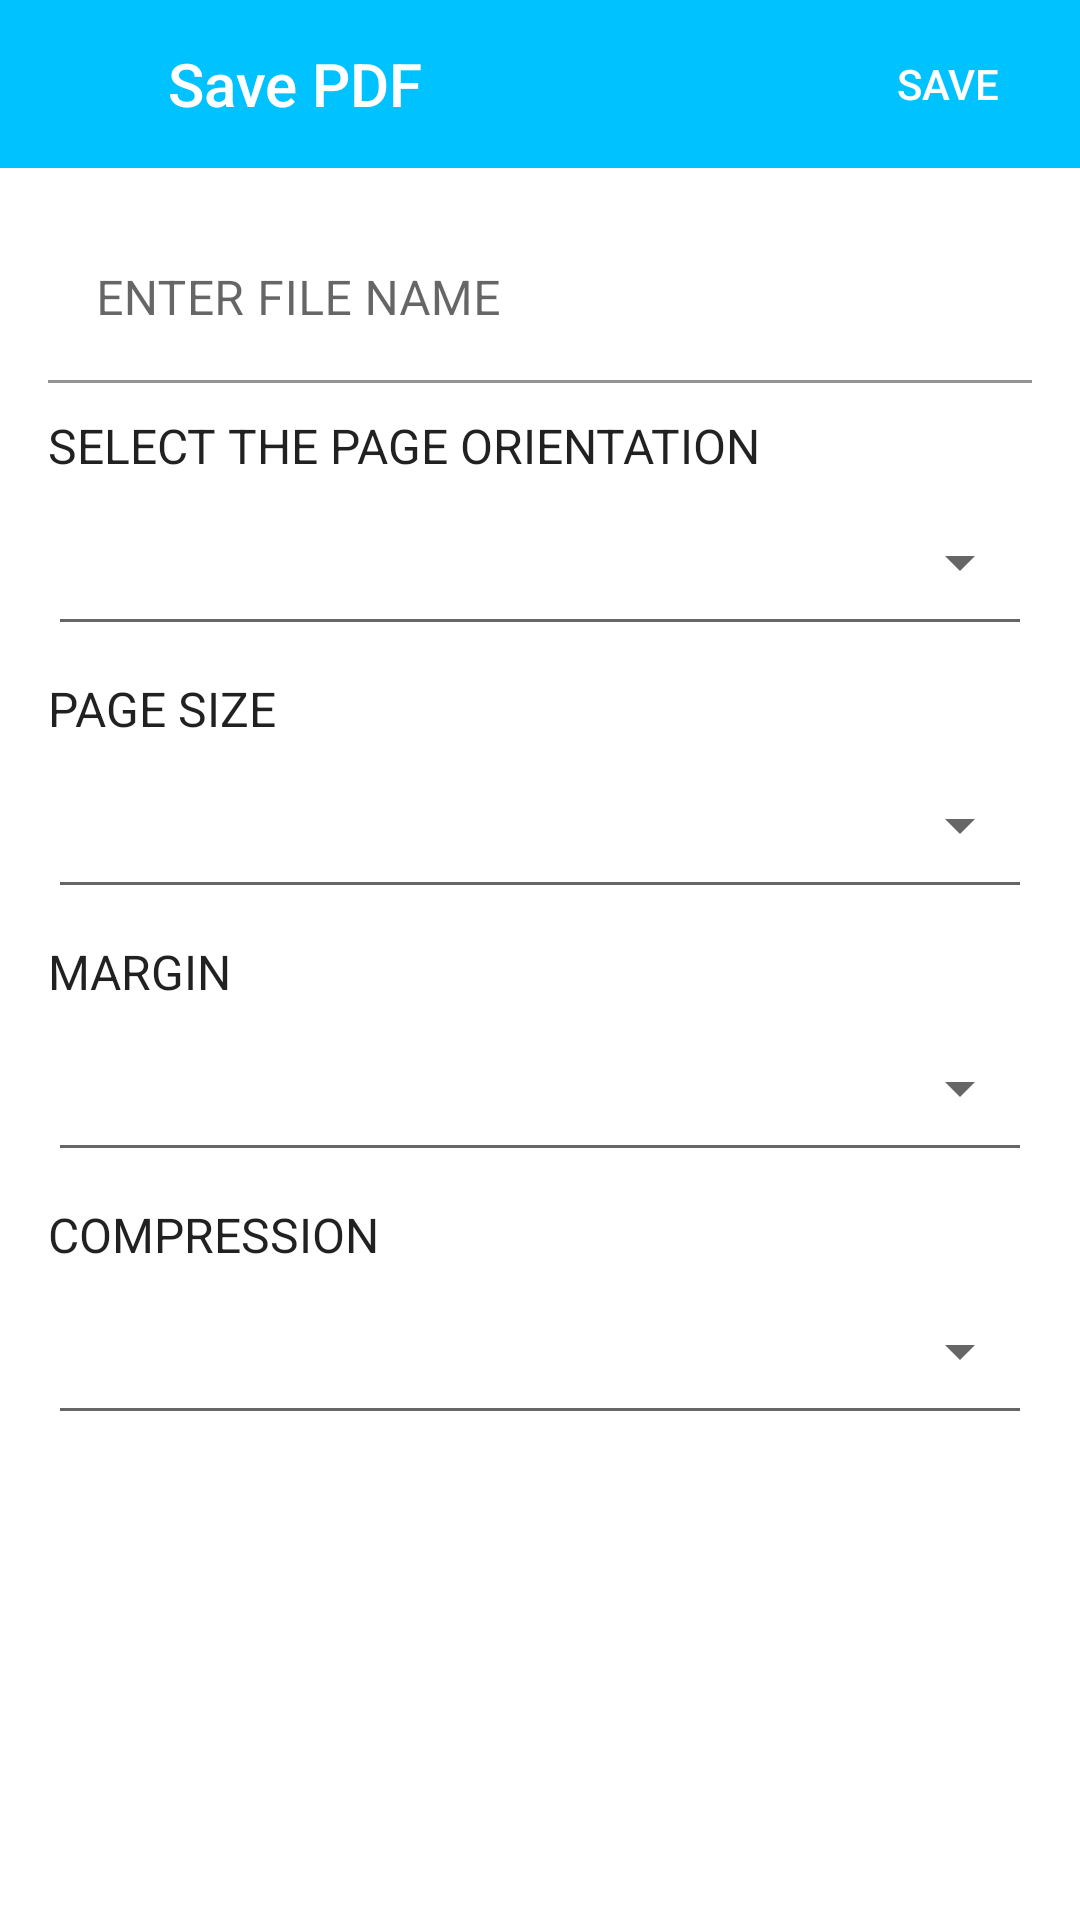

Layout XML and referenced resources for this Android screen:
<!-- AndroidManifest.xml: application theme Theme.Multipleimageconverter -->
<!-- res/layout/file_alert_dialog.xml -->
<?xml version="1.0" encoding="utf-8"?>
<LinearLayout xmlns:android="http://schemas.android.com/apk/res/android"
    xmlns:tools="http://schemas.android.com/tools"
    xmlns:app="http://schemas.android.com/apk/res-auto"
    android:id="@+id/savePDFLayout"
    android:layout_width="match_parent"
    android:layout_height="match_parent"
    android:fitsSystemWindows="true"
    android:orientation="vertical">

    <com.google.android.material.appbar.AppBarLayout
        android:layout_width="match_parent"
        android:layout_height="?attr/actionBarSize">
        <LinearLayout
            android:layout_width="match_parent"
            android:layout_height="match_parent"
            android:orientation="horizontal">

            <ImageButton
                android:id="@+id/bt_close"
                android:layout_width="?attr/actionBarSize"
                android:layout_height="?attr/actionBarSize"
                android:background="?attr/selectableItemBackgroundBorderless"
            />

            <TextView
                android:layout_width="0dp"
                android:layout_height="match_parent"
                android:layout_weight="1"
                android:gravity="center_vertical"
                android:text="Save PDF"
                android:textAppearance="@style/Base.TextAppearance.AppCompat.Title"
                android:textColor="@android:color/white" />

            <Button
                android:id="@+id/bt_save"
                style="@style/Widget.AppCompat.Button.Borderless"
                android:layout_width="wrap_content"
                android:layout_height="match_parent"
                android:gravity="center"
                android:text="SAVE"
                android:textColor="@android:color/white" />

        </LinearLayout>
    </com.google.android.material.appbar.AppBarLayout>
    <LinearLayout
        android:layout_width="match_parent"
        android:layout_height="wrap_content"
        android:layout_margin="16dp"
        android:orientation="vertical">
        <com.google.android.material.textfield.TextInputLayout
            android:layout_width="match_parent"
            android:layout_height="wrap_content">

            <EditText
                android:id="@+id/editText2"
                android:layout_width="match_parent"
                android:layout_height="wrap_content"
                android:hint="ENTER FILE NAME"
                android:backgroundTint="@color/white"
                android:inputType="textPersonName|textCapWords"
                android:maxLines="1"
                android:singleLine="true"/>

        </com.google.android.material.textfield.TextInputLayout>

        <TextView
            android:layout_width="match_parent"
            android:layout_height="wrap_content"
            android:layout_marginTop="10dp"
            android:text="SELECT THE PAGE ORIENTATION"
            android:textAppearance="@style/Base.TextAppearance.AppCompat.Subhead" />

        <androidx.appcompat.widget.AppCompatSpinner
            android:id="@+id/pageorientation"
            style="@style/Base.Widget.AppCompat.Spinner.Underlined"
            android:layout_width="match_parent"
            android:layout_height="?attr/actionBarSize"
            android:spinnerMode="dialog"/>

        <TextView
            android:layout_width="match_parent"
            android:layout_height="wrap_content"
            android:layout_marginTop="10dp"
            android:text="PAGE SIZE"
            android:textAppearance="@style/Base.TextAppearance.AppCompat.Subhead" />

        <androidx.appcompat.widget.AppCompatSpinner
            android:id="@+id/pagesize"
            style="@style/Base.Widget.AppCompat.Spinner.Underlined"
            android:layout_width="match_parent"
            android:layout_height="?attr/actionBarSize"
            android:spinnerMode="dialog"/>

        <TextView
            android:layout_width="match_parent"
            android:layout_height="wrap_content"
            android:layout_marginTop="10dp"
            android:text="MARGIN"
            android:textAppearance="@style/Base.TextAppearance.AppCompat.Subhead" />

        <androidx.appcompat.widget.AppCompatSpinner
            android:id="@+id/margin"
            style="@style/Base.Widget.AppCompat.Spinner.Underlined"
            android:layout_width="match_parent"
            android:layout_height="?attr/actionBarSize"
            android:spinnerMode="dialog"/>

        <TextView
            android:layout_width="match_parent"
            android:layout_height="wrap_content"
            android:layout_marginTop="10dp"
            android:text="COMPRESSION"
            android:textAppearance="@style/Base.TextAppearance.AppCompat.Subhead" />

        <androidx.appcompat.widget.AppCompatSpinner
            android:id="@+id/compression"
            style="@style/Base.Widget.AppCompat.Spinner.Underlined"
            android:layout_width="match_parent"
            android:layout_height="?attr/actionBarSize"
            android:spinnerMode="dialog"/>









        <com.google.android.material.textfield.TextInputLayout
            android:id="@+id/editTextPassword"
            android:layout_width="match_parent"
            android:layout_height="wrap_content"
            android:visibility="gone">

            <EditText
                android:id="@+id/password"
                android:layout_width="match_parent"
                android:layout_height="wrap_content"
                android:hint="Password"
                android:imeOptions="actionUnspecified"
                android:inputType="textPassword"
                android:maxLines="1"
                android:singleLine="true" />

        </com.google.android.material.textfield.TextInputLayout>
    </LinearLayout>
</LinearLayout>
<!-- resources referenced by this layout -->
<resources>
  <color name="white">#ffffff</color>
  <style name="Theme.Multipleimageconverter" parent="Theme.MaterialComponents.DayNight.DarkActionBar">
          
          <item name="colorPrimary">@color/purple_500</item>
          <item name="colorPrimaryVariant">@color/purple_700</item>
          <item name="colorOnPrimary">@color/white</item>
          
          <item name="colorSecondary">@color/teal_200</item>
          <item name="colorSecondaryVariant">@color/teal_700</item>
          <item name="colorOnSecondary">@color/white</item>
          
          <item name="android:statusBarColor" tools:targetApi="l">?attr/colorPrimaryVariant</item>
          
      </style>
  <color name="purple_500">#00c2ff</color>
  <color name="purple_700">#00c2ff</color>
  <color name="teal_200">#FF03DAC5</color>
  <color name="teal_700">#FF018786</color>
</resources>
